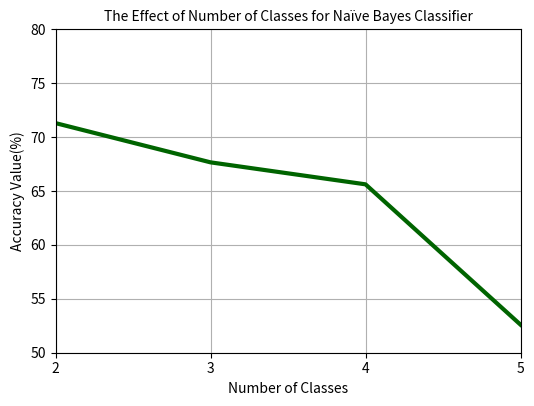

Write Python code to recreate this figure.
import matplotlib.pyplot as plt
import numpy as np
# %matplotlib inline



numberOfFeatures = range(2,6)

accuracyResults_HT = [74.95, 68.68, 65.66, 52.6]

accuracyResults_NB = [71.3, 67.66, 65.62, 52.6] 


plt.figure(figsize=(6,4.2), dpi=80) # 10 is width, 4 is height
# plt.subplots_adjust(hspace = 0.8, wspace=0.3)


# Left hand side plot
plt.grid(True)
plt.plot(numberOfFeatures, accuracyResults_NB,'darkgreen',linewidth=3)  # green dots
plt.xticks(np.arange(min(numberOfFeatures), max(numberOfFeatures)+1, 1))
plt.title('The Effect of Number of Classes for Naïve Bayes Classifier',fontsize= 10)  
plt.xlabel('Number of Classes'); plt.ylabel('Accuracy Value(%)')
plt.xlim(2,5)
plt.ylim(50, 80)

# Right hand side plot
# plt.subplot(1,2,2)
# plt.grid(True)
# plt.plot(range(0,len(values_NB)), values_NB,'r' )  # green dots
# plt.title('Cumulative Accuracy Results of Naïve Bayes Classifier: \n 10 features, 2 classes',fontsize= 10)  
# plt.xlabel('Data Instances'); plt.ylabel('Accuracy Value')
# plt.ylim(30, 80)
plt.show()

